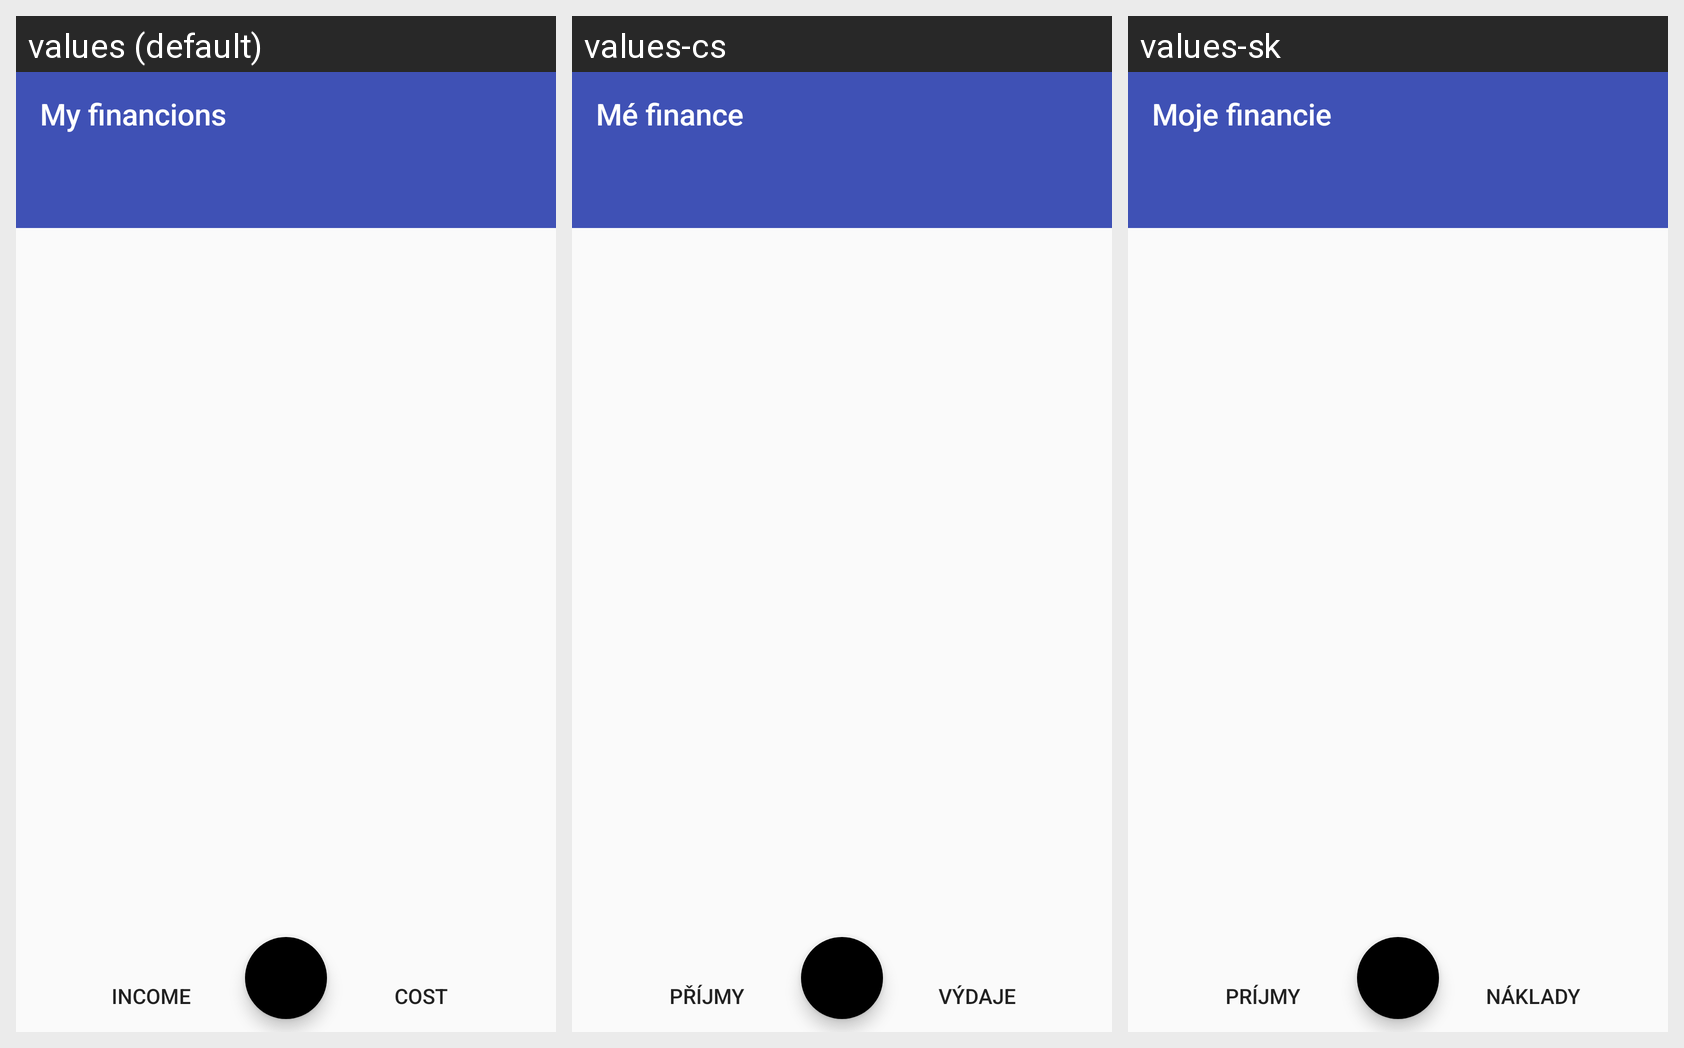

Here is an Android app screen in its default locale and in the app's own translations. Write out the translated-string differences for the strings that appear on this screen.
Android screen res/layout/activity_main_tab.xml rendered under 3 locales, left to right: values (default), values-cs, values-sk. Device: Nexus 5 (rendered at 1080×1920; each locale shown at half size, 540×960, under a caption strip naming it); theme AppTheme.
Strings drawn on this screen, with the default value and each locale's value (text and hints the layout hard-codes appear in the picture but are not listed):

app_name
  values: My financions
  values-cs: Mé finance
  values-sk: Moje financie

income
  values: Income
  values-cs: Příjmy
  values-sk: Príjmy

cost
  values: Cost
  values-cs: Výdaje
  values-sk: Náklady
